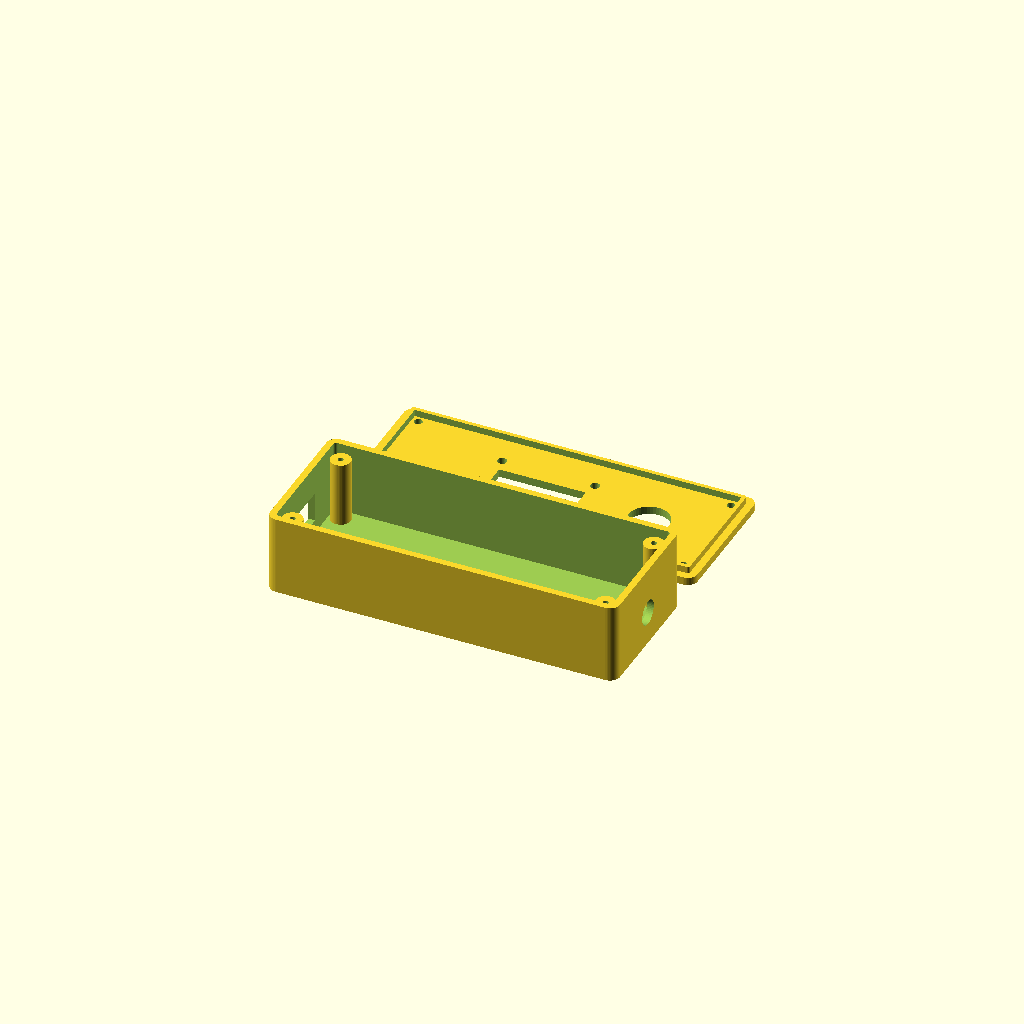
Cell 1: the model at its default parameters.
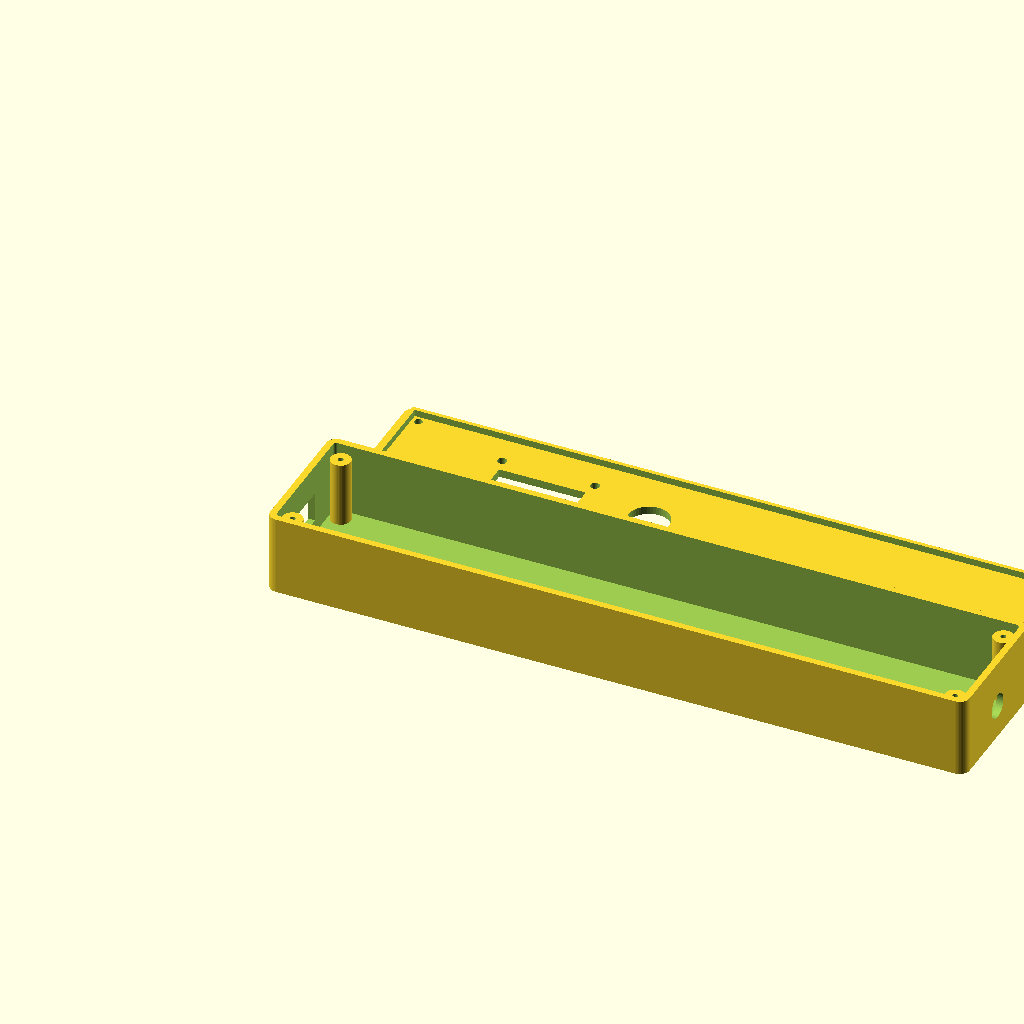
Cell 2: outer_length = 210 (everything else at default).
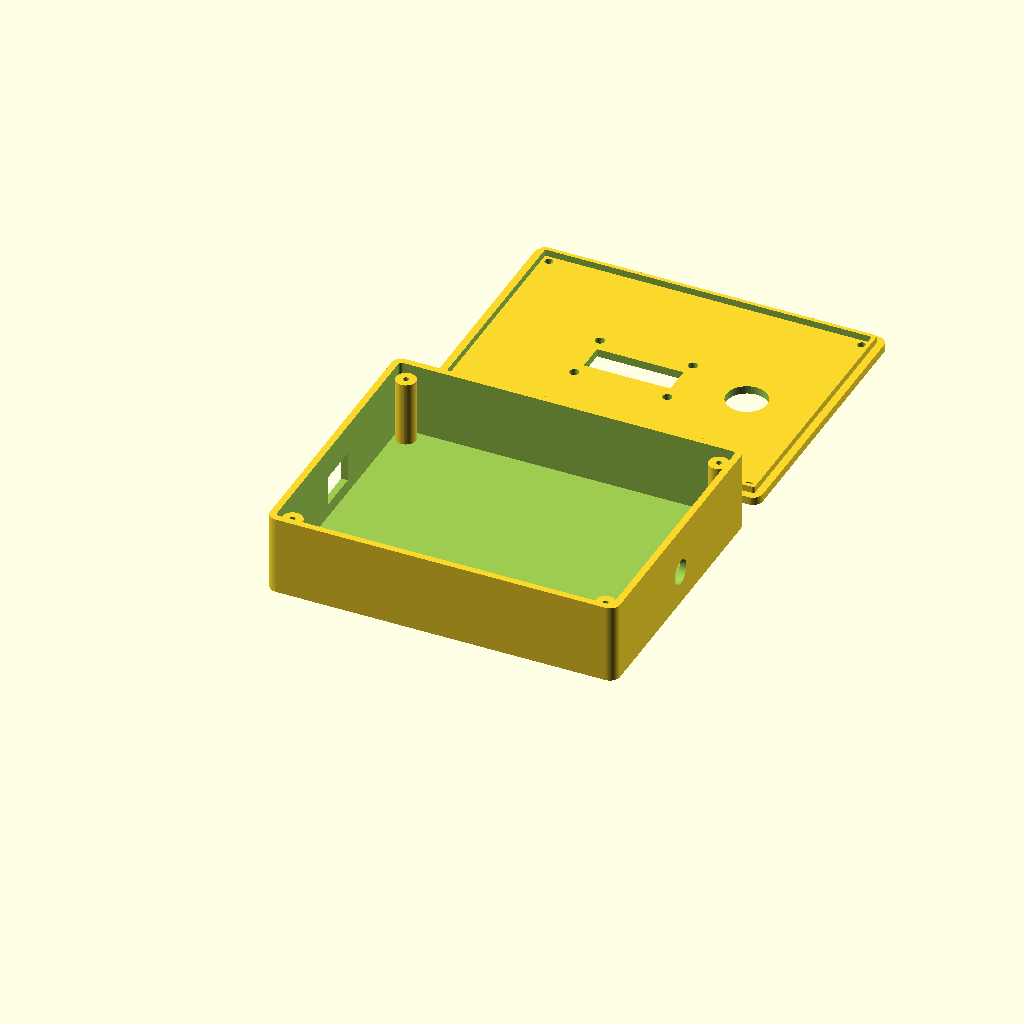
Cell 3: outer_width = 84 (everything else at default).
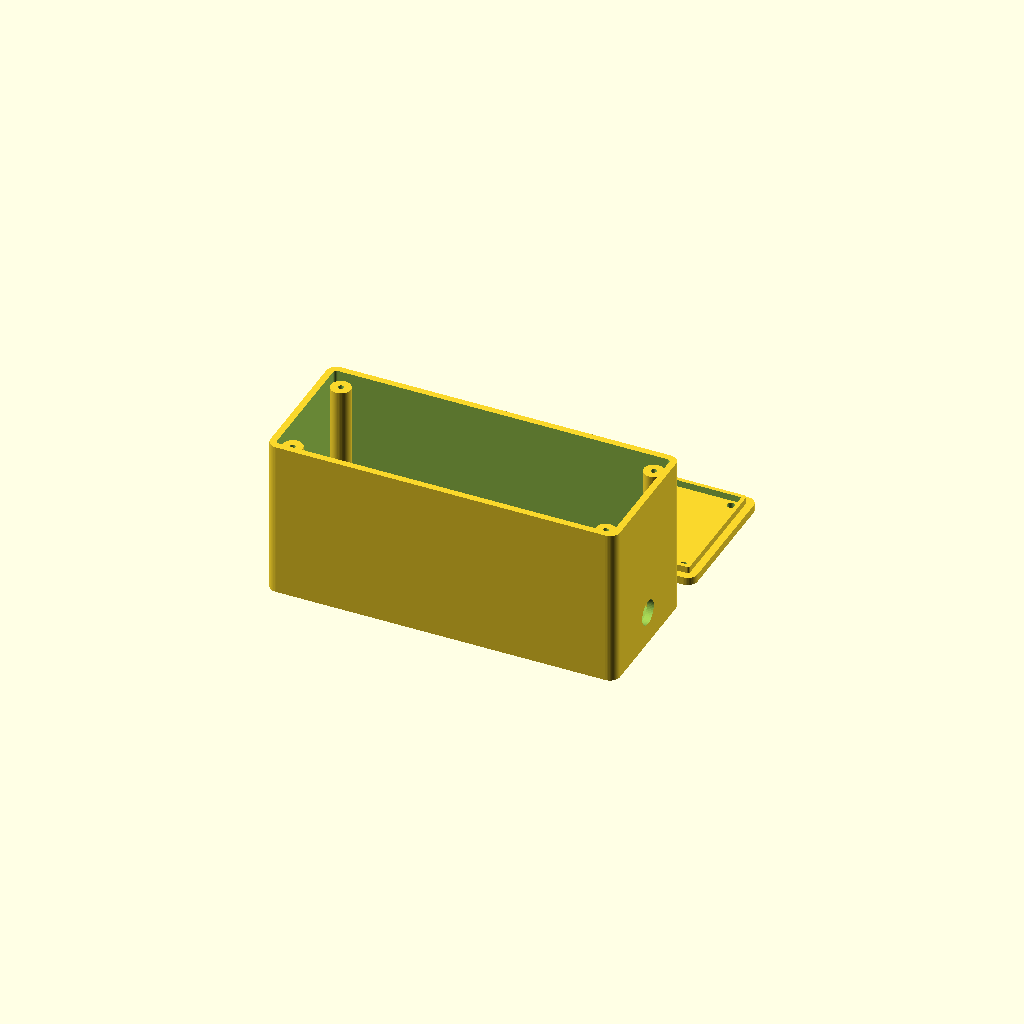
Cell 4 — base_height set to 48, the other parameters unchanged.
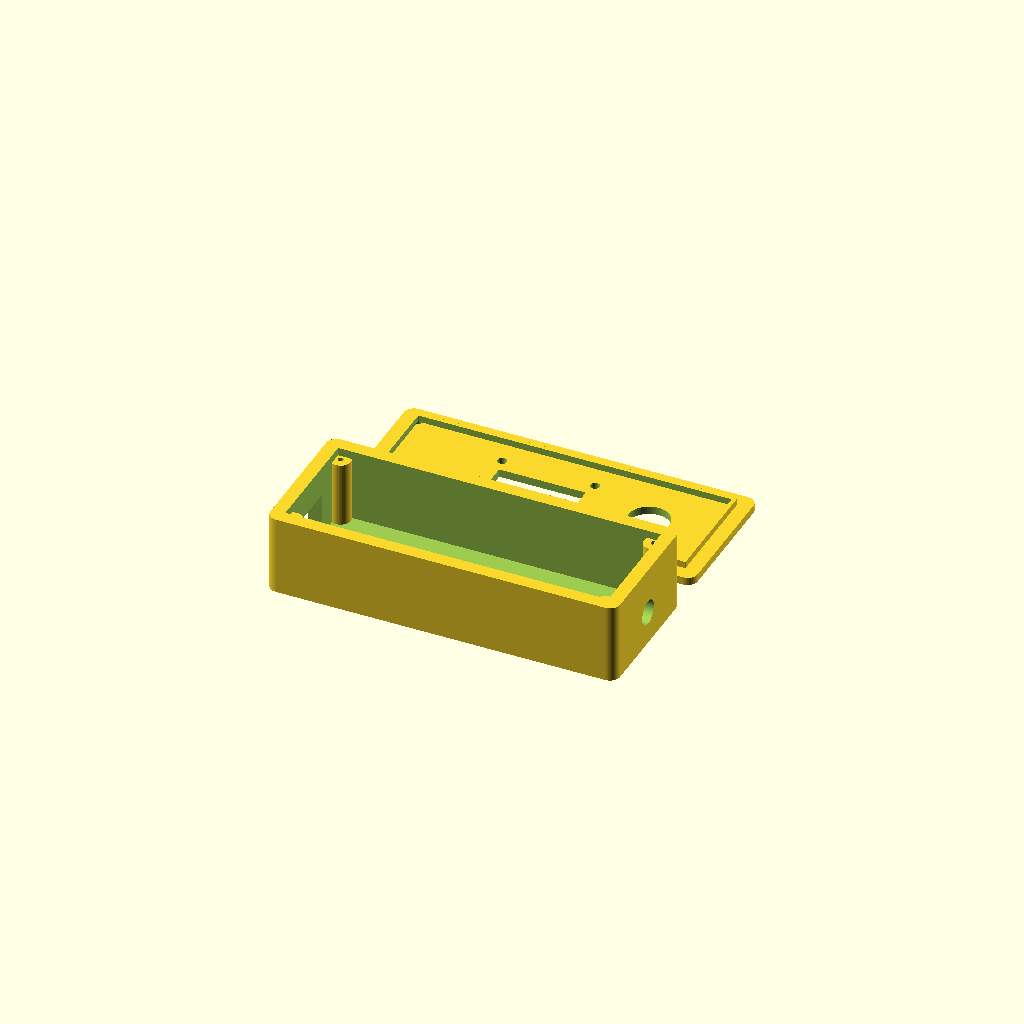
Cell 5: wall = 4 (everything else at default).
All cells are drawn from one camera (rotation 55°, 0°, 25°, orthographic, colour scheme Cornfield), so only the parameter changes between them.
Source of the model, hardware/mechanical/old/enclosure-v0.scad:
part = "layout"; // "base", "lid", "oled-clamps", "switch-fit-test", "assembly", or "layout"
hardware_variant = "m2-panel"; // "m2-panel" or "m4-tactile"

$fn = 48;

outer_length = 105;
outer_width = 42;
base_height = 24;
wall = 2;
floor = 2;
lid_thickness = 2.4;
corner_radius = 3;
fit_clearance = 0.25;

is_m4_tactile = hardware_variant == "m4-tactile";

// The default variant retains the original panel-switch placeholder. The M4
// variant fits Adafruit product 1119's stated 12 x 12 x 6 mm envelope.
button_cutout_diameter = 12.2;
button_center = [82, outer_width / 2];
tactile_body = [12, 12, 6];
tactile_fit_clearance = 0.3;
tactile_actuator_diameter = 7.4;
tactile_holder_wall = 1.6;
tactile_holder_shelf = 1.4;

oled_board = [33.02, 21.59];
oled_hole_spacing = [27.94, 16.51];
oled_hole_diameter = 2.8;
oled_window = [26, 8.5];
oled_center = [48, outer_width / 2];
oled_stack_height = 4;
oled_clamp_thickness = 2.4;
oled_clamp_width = 4.8;
oled_clamp_screw_y = [4.8, outer_width - 4.8];
oled_clamp_x = [oled_center[0] - oled_board[0] / 2 + oled_clamp_width / 2,
                oled_center[0] + oled_board[0] / 2 - oled_clamp_width / 2];

usb_cutout = [13, 9];
usb_center_y = outer_width / 2;
usb_bottom_z = 6;

audio_cutout_diameter = 7.5;
audio_center_y = outer_width / 2;
audio_center_z = 10;

// BOOT and RESET coordinates depend on the installed Seed3/header stack.
// Leave disabled until the physical assembly has been measured.
service_holes_enabled = false;
boot_hole = [14, 12];
reset_hole = [14, 30];
service_hole_diameter = 3;

screw_inset = is_m4_tactile ? 6 : 5.5;
screw_clearance = is_m4_tactile ? 4.5 : 2.4;
boss_diameter = is_m4_tactile ? 10 : 6;
boss_pilot = is_m4_tactile ? 3.4 : 1.7;
component_boss_diameter = 8.5;
component_screw_clearance = 4.5;
component_screw_pilot = 3.4;

seed_envelope = [51.26, 18.24, 8];
seed_origin = [8, (outer_width - seed_envelope[1]) / 2, floor + 3];
trrs_envelope = [17.78, 17.145, 6.5];
trrs_origin = [outer_length - wall - trrs_envelope[0] - 4,
               (outer_width - trrs_envelope[1]) / 2,
               floor + 3];

module rounded_prism(size, radius) {
    linear_extrude(height = size[2])
        offset(r = radius)
            offset(delta = -radius)
                square([size[0], size[1]]);
}

module screw_positions() {
    for (x = [screw_inset, outer_length - screw_inset])
        for (y = [screw_inset, outer_width - screw_inset])
            translate([x, y, 0]) children();
}

module oled_clamp_positions() {
    for (x = oled_clamp_x)
        for (y = oled_clamp_screw_y)
            translate([x, y, 0]) children();
}

module tactile_holder(center = button_center) {
    pocket = [tactile_body[0] + tactile_fit_clearance,
              tactile_body[1] + tactile_fit_clearance];
    holder_height = tactile_body[2] + tactile_fit_clearance;
    side_length = pocket[1] + tactile_holder_wall;
    back_block_width = (pocket[0] - 5) / 2;

    for (side = [-1, 1]) {
        x = side < 0
            ? center[0] - pocket[0] / 2 - tactile_holder_wall
            : center[0] + pocket[0] / 2;
        translate([x,
                   center[1] - pocket[1] / 2 - tactile_holder_wall,
                   lid_thickness - 0.1])
            cube([tactile_holder_wall,
                  side_length,
                  holder_height + tactile_holder_shelf + 0.1]);

        shelf_x = side < 0
            ? center[0] - pocket[0] / 2
            : center[0] + pocket[0] / 2 - tactile_holder_shelf;
        translate([shelf_x,
                   center[1] - pocket[1] / 2 - tactile_holder_wall,
                   lid_thickness + holder_height])
            cube([tactile_holder_shelf,
                  side_length,
                  tactile_holder_shelf]);
    }

    for (side = [-1, 1]) {
        x = side < 0
            ? center[0] - pocket[0] / 2
            : center[0] + 2.5;
        translate([x,
                   center[1] - pocket[1] / 2 - tactile_holder_wall,
                   lid_thickness - 0.1])
            cube([back_block_width,
                  tactile_holder_wall,
                  holder_height + tactile_holder_shelf + 0.1]);
    }
}

module rounded_bar(width, height, hole_spacing, hole_diameter) {
    difference() {
        hull()
            for (y = [-hole_spacing / 2, hole_spacing / 2])
                translate([0, y, 0]) cylinder(h = height, d = width);
        for (y = [-hole_spacing / 2, hole_spacing / 2])
            translate([0, y, -0.1])
                cylinder(h = height + 0.2, d = hole_diameter);
    }
}

module oled_clamps() {
    hole_spacing = oled_clamp_screw_y[1] - oled_clamp_screw_y[0];
    for (x = oled_clamp_x)
        translate([x, outer_width / 2, 0])
            rounded_bar(oled_clamp_width,
                        oled_clamp_thickness,
                        hole_spacing,
                        component_screw_clearance);
}

module base() {
    difference() {
        union() {
            difference() {
                rounded_prism([outer_length, outer_width, base_height], corner_radius);
                translate([wall, wall, floor])
                    rounded_prism(
                        [outer_length - 2 * wall,
                         outer_width - 2 * wall,
                         base_height - floor + 1],
                        max(corner_radius - wall, 0.1));
            }
            screw_positions()
                cylinder(h = base_height - lid_thickness, d = boss_diameter);
        }

        translate([-1, usb_center_y - usb_cutout[0] / 2, usb_bottom_z])
            cube([wall + 2, usb_cutout[0], usb_cutout[1]]);

        translate([outer_length - wall - 1, audio_center_y, audio_center_z])
            rotate([0, 90, 0])
                cylinder(h = wall + 2, d = audio_cutout_diameter);

        screw_positions()
            translate([0, 0, floor])
                cylinder(h = base_height, d = boss_pilot);
    }
}

module lid() {
    difference() {
        union() {
            rounded_prism([outer_length, outer_width, lid_thickness], corner_radius);
            translate([wall + fit_clearance, wall + fit_clearance, lid_thickness])
                difference() {
                    rounded_prism(
                        [outer_length - 2 * (wall + fit_clearance),
                         outer_width - 2 * (wall + fit_clearance), 2],
                        max(corner_radius - wall - fit_clearance, 0.1));
                    translate([1.2, 1.2, -0.1])
                        rounded_prism(
                            [outer_length - 2 * (wall + fit_clearance + 1.2),
                             outer_width - 2 * (wall + fit_clearance + 1.2), 2.2],
                            max(corner_radius - wall - fit_clearance - 1.2, 0.1));
                }

            if (is_m4_tactile) {
                tactile_holder();
                oled_clamp_positions()
                    translate([0, 0, lid_thickness - 0.1])
                        cylinder(h = oled_stack_height + 0.1,
                                 d = component_boss_diameter);
            }
        }

        translate([oled_center[0] - oled_window[0] / 2,
                   oled_center[1] - oled_window[1] / 2, -0.1])
            cube([oled_window[0], oled_window[1], lid_thickness + 0.2]);

        if (!is_m4_tactile) {
            for (x = [-oled_hole_spacing[0] / 2, oled_hole_spacing[0] / 2])
                for (y = [-oled_hole_spacing[1] / 2, oled_hole_spacing[1] / 2])
                    translate([oled_center[0] + x, oled_center[1] + y, -0.1])
                        cylinder(h = lid_thickness + 0.2, d = oled_hole_diameter);
        }

        translate([button_center[0], button_center[1], -0.1])
            cylinder(h = lid_thickness + 0.2,
                     d = is_m4_tactile
                         ? tactile_actuator_diameter
                         : button_cutout_diameter);

        if (service_holes_enabled) {
            for (point = [boot_hole, reset_hole])
                translate([point[0], point[1], -0.1])
                    cylinder(h = lid_thickness + 0.2, d = service_hole_diameter);
        }

        screw_positions()
            translate([0, 0, -0.1])
                cylinder(h = lid_thickness + 0.2, d = screw_clearance);

        if (is_m4_tactile) {
            oled_clamp_positions()
                translate([0, 0, lid_thickness - 0.1])
                    cylinder(h = oled_stack_height + 0.2,
                             d = component_screw_pilot);
        }
    }
}

module base_component_preview() {
    color("black")
        translate(seed_origin) cube(seed_envelope);
    color("royalblue")
        translate(trrs_origin) cube(trrs_envelope);
}

module lid_component_preview() {
    color("navy")
        translate([oled_center[0] - oled_board[0] / 2,
                   oled_center[1] - oled_board[1] / 2,
                   lid_thickness])
            cube([oled_board[0], oled_board[1], 4]);

    if (is_m4_tactile) {
        color("darkslategray")
            translate([button_center[0] - tactile_body[0] / 2,
                       button_center[1] - tactile_body[1] / 2,
                       lid_thickness])
                cube(tactile_body);
        color("silver")
            translate([0, 0, lid_thickness + oled_stack_height])
                oled_clamps();
    }
}

module position_lid_for_assembly() {
    translate([0, outer_width, base_height + lid_thickness])
        rotate([180, 0, 0]) children();
}

module switch_fit_test() {
    test_size = 22;
    difference() {
        translate([button_center[0] - test_size / 2,
                   button_center[1] - test_size / 2, 0])
            cube([test_size, test_size, lid_thickness]);
        translate([button_center[0], button_center[1], -0.1])
            cylinder(h = lid_thickness + 0.2, d = tactile_actuator_diameter);
    }
    tactile_holder();
}

module assembly() {
    color("gainsboro", 0.8) base();
    position_lid_for_assembly() color("whitesmoke", 0.8) lid();
    base_component_preview();
    position_lid_for_assembly() lid_component_preview();
}

if (part == "base") {
    base();
} else if (part == "lid") {
    lid();
} else if (part == "oled-clamps") {
    oled_clamps();
} else if (part == "switch-fit-test") {
    translate([-button_center[0] + 11, -button_center[1] + 11, 0])
        switch_fit_test();
} else if (part == "assembly") {
    assembly();
} else {
    base();
    translate([0, outer_width + 8, 0]) lid();
    if (is_m4_tactile)
        translate([outer_length + 8, 0, 0]) oled_clamps();
}
Parameter table extracted from the source (name, type, default, range or options):
part: string, default "layout"
hardware_variant: string, default "m2-panel"
outer_length: number, default 105
outer_width: number, default 42
base_height: number, default 24
wall: number, default 2
floor: number, default 2
lid_thickness: number, default 2.4
corner_radius: number, default 3
fit_clearance: number, default 0.25
button_cutout_diameter: number, default 12.2
tactile_body: vector, default [12, 12, 6]
tactile_fit_clearance: number, default 0.3
tactile_actuator_diameter: number, default 7.4
tactile_holder_wall: number, default 1.6
tactile_holder_shelf: number, default 1.4
oled_board: vector, default [33.02, 21.59]
oled_hole_spacing: vector, default [27.94, 16.51]
oled_hole_diameter: number, default 2.8
oled_window: vector, default [26, 8.5]
oled_stack_height: number, default 4
oled_clamp_thickness: number, default 2.4
oled_clamp_width: number, default 4.8
usb_cutout: vector, default [13, 9]
usb_bottom_z: number, default 6
audio_cutout_diameter: number, default 7.5
audio_center_z: number, default 10
service_holes_enabled: bool, default false
boot_hole: vector, default [14, 12]
reset_hole: vector, default [14, 30]
service_hole_diameter: number, default 3
component_boss_diameter: number, default 8.5
component_screw_clearance: number, default 4.5
component_screw_pilot: number, default 3.4
seed_envelope: vector, default [51.26, 18.24, 8]
trrs_envelope: vector, default [17.78, 17.145, 6.5]
